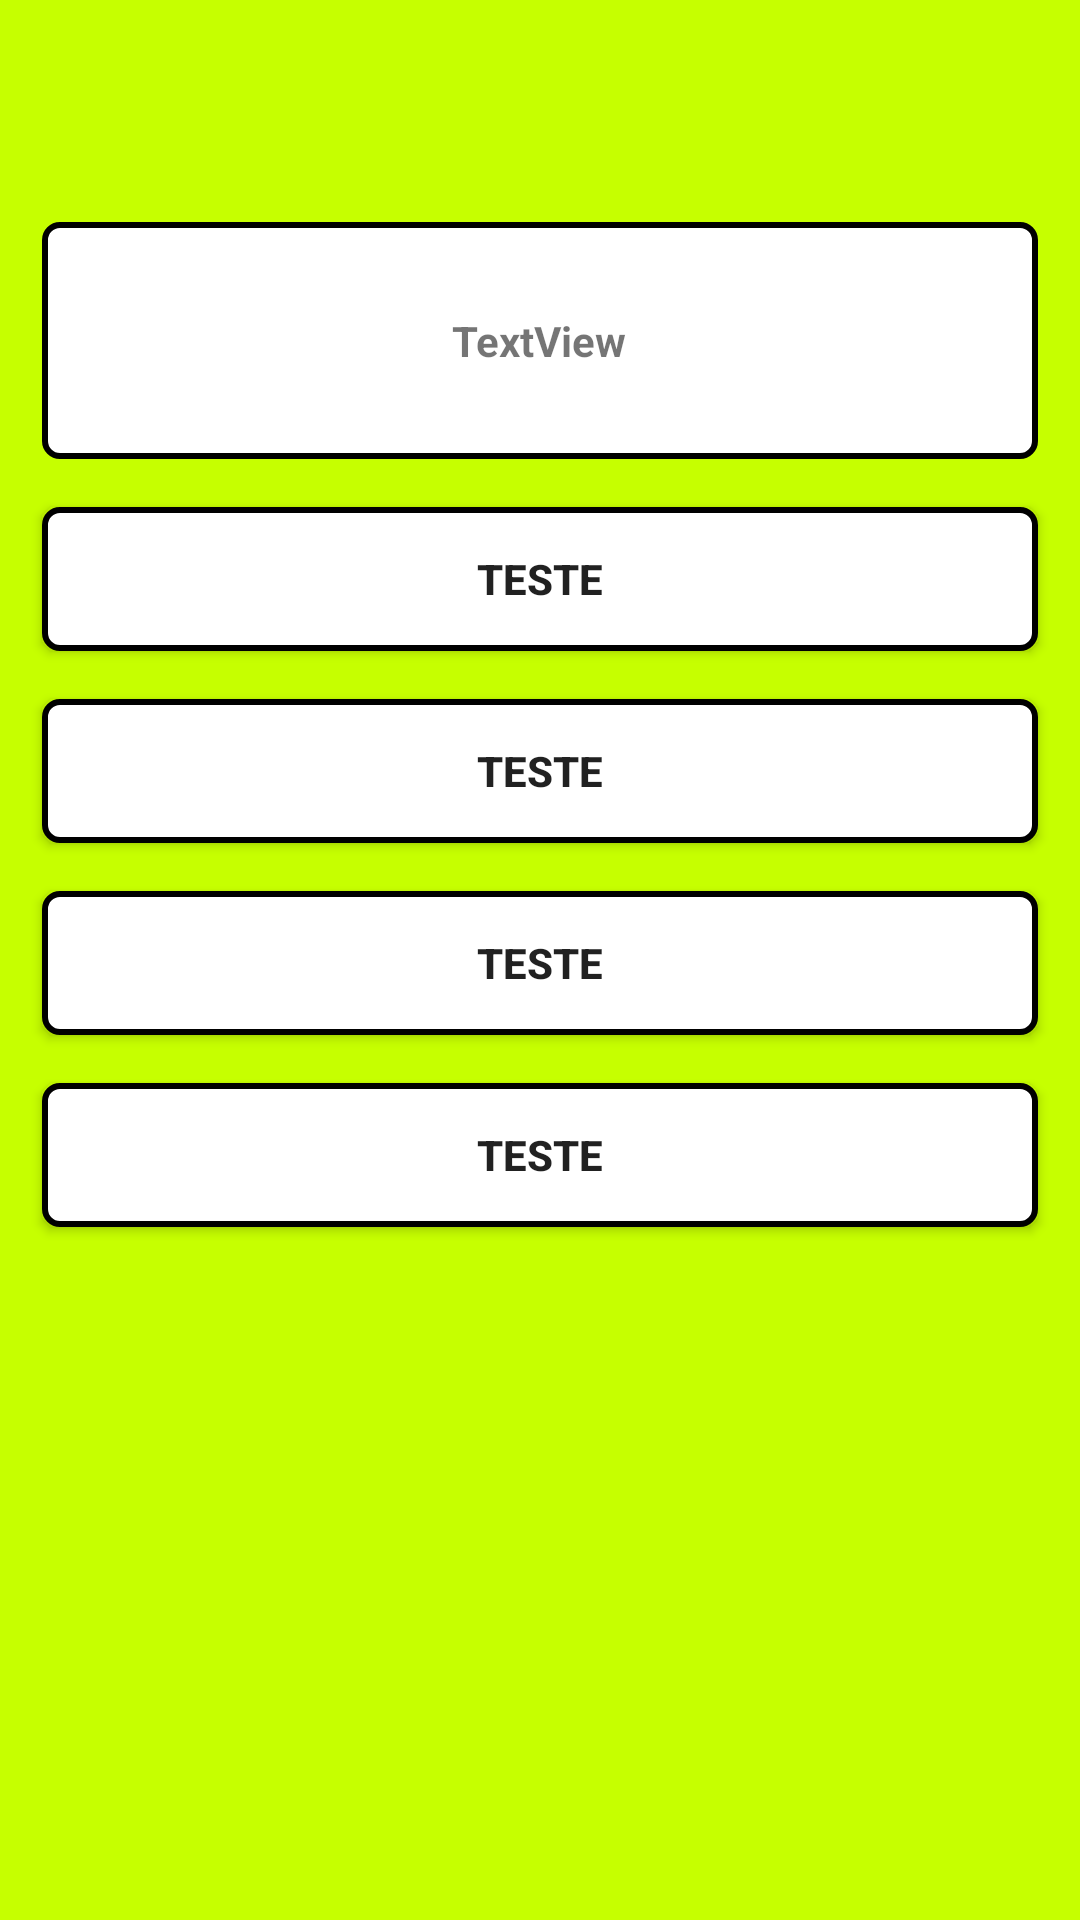

Layout XML and referenced resources for this Android screen:
<!-- AndroidManifest.xml: activity theme AppTheme.NoActionBar -->
<!-- res/layout/activity_jogo3.xml -->
<?xml version="1.0" encoding="utf-8"?>
<RelativeLayout xmlns:android="http://schemas.android.com/apk/res/android"
    xmlns:app="http://schemas.android.com/apk/res-auto"
    xmlns:tools="http://schemas.android.com/tools"
    android:layout_width="match_parent"
    android:layout_height="match_parent"
    android:id="@+id/tela_jogo3"
    android:background="#c6ff00"
    android:padding="6dp"
    tools:context="com.example.gabriel.applicationparkateje.controller.Jogo3Activity">

    <ImageView
        android:id="@+id/imgJogo3"
        android:layout_width="wrap_content"
        android:layout_height="wrap_content"
        android:layout_alignParentTop="true"
        android:layout_centerHorizontal="true"
        android:layout_margin="30dp"
         />

    <RelativeLayout
        android:id="@+id/perguntalt3"
        android:layout_width="match_parent"
        android:layout_height="wrap_content"
        android:layout_below="@+id/imgJogo3"
        android:background="@drawable/pergunta_background"
        android:layout_margin="8dp">

        <TextView
            android:id="@+id/pergunta3"
            android:layout_width="wrap_content"
            android:layout_alignParentTop="true"
            android:layout_height="wrap_content"
            android:layout_margin="30dp"
            android:layout_centerHorizontal="true"
            android:text="TextView"
            android:textStyle="bold" />

    </RelativeLayout>

    <Button
        android:id="@+id/opcao1t3"
        android:layout_width="match_parent"
        android:layout_height="wrap_content"
        android:background="@drawable/pergunta_background"
        android:layout_below="@+id/perguntalt3"
        android:clickable="true"
        android:text="teste"
        android:textStyle="bold"
        android:layout_margin="8dp"/>

    <Button
        android:id="@+id/opcao2t3"
        android:layout_width="match_parent"
        android:layout_height="wrap_content"
        android:layout_below="@id/opcao1t3"
        android:layout_marginRight="50dp"
        android:clickable="true"
        android:background="@drawable/pergunta_background"
        android:text="teste"
        android:textStyle="bold"
        android:layout_margin="8dp"/>

    <Button
        android:id="@+id/opcao3t3"
        android:layout_width="match_parent"
        android:layout_height="wrap_content"
        android:layout_below="@id/opcao2t3"
        android:background="@drawable/pergunta_background"
        android:clickable="true"
        android:text="teste"
        android:textStyle="bold"
        android:layout_margin="8dp"/>

    <Button
        android:id="@+id/opcao4t3"
        android:layout_width="match_parent"
        android:layout_height="wrap_content"
        android:layout_below="@id/opcao3t3"
        android:background="@drawable/pergunta_background"
        android:clickable="true"
        android:text="teste"
        android:textStyle="bold"
        android:layout_margin="8dp"/>

</RelativeLayout>
<!-- resources referenced by this layout -->
<resources>
  <!-- drawable pergunta_background (drawable) -->
  <?xml version="1.0" encoding="utf-8"?>
  <shape android:shape="rectangle"
      xmlns:android="http://schemas.android.com/apk/res/android">
      <solid android:color="@android:color/white"/>
  
      <stroke android:width="2dp"
          android:color="@android:color/black"/>
      <corners android:radius="5dp"/>
  </shape>
  <style name="AppTheme.NoActionBar">
          <item name="windowActionBar">false</item>
          <item name="windowNoTitle">true</item>
      </style>
</resources>
